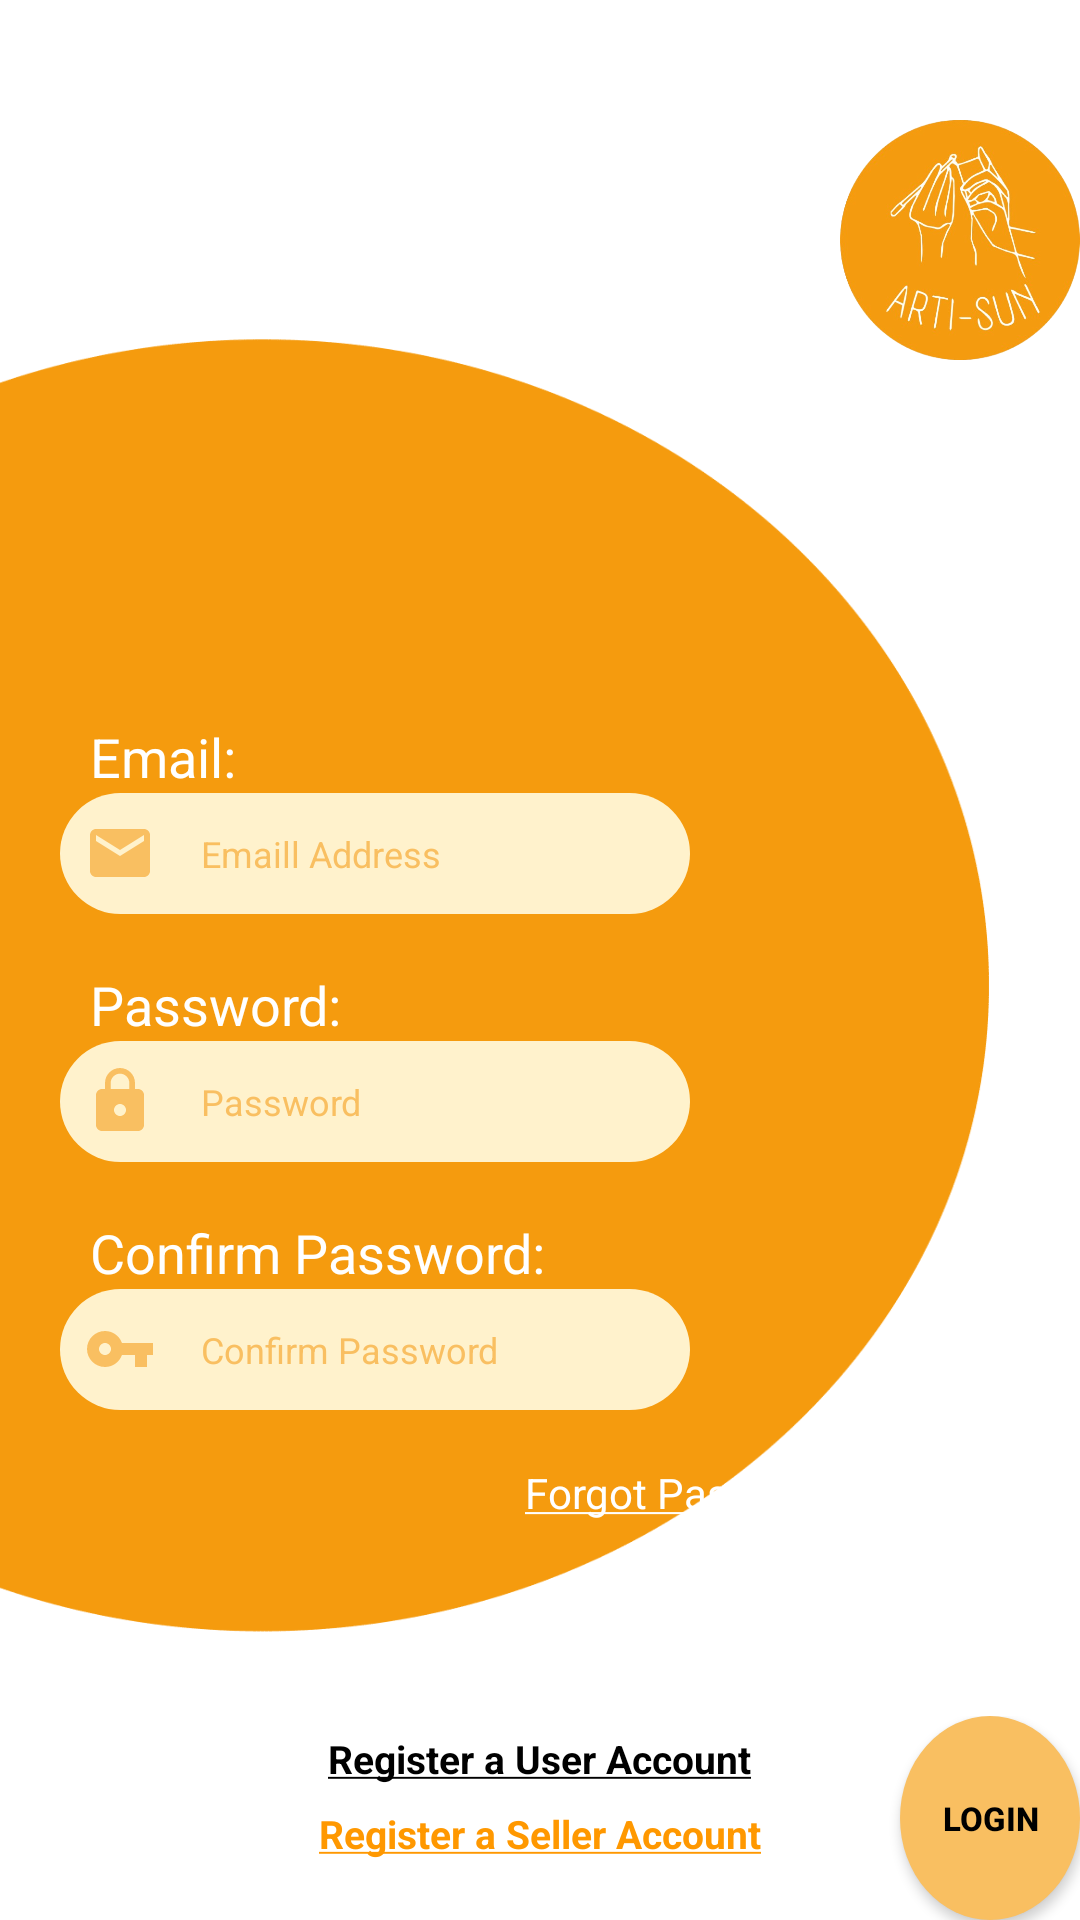

Produce the Android XML layout that renders to this screen, including the resource entries it uses.
<!-- AndroidManifest.xml: application theme Theme.ArtiSun -->
<!-- res/layout/activity_login.xml -->
<?xml version="1.0" encoding="utf-8"?>
<RelativeLayout xmlns:android="http://schemas.android.com/apk/res/android"
    xmlns:app="http://schemas.android.com/apk/res-auto"
    xmlns:tools="http://schemas.android.com/tools"
    android:layout_width="match_parent"
    android:layout_height="match_parent"
    android:background="@drawable/loginbg"
    tools:context=".LoginActivity">

    <ImageView
        android:id="@+id/loginlogo"
        android:layout_width="100dp"
        android:layout_height="100dp"
        android:layout_marginStart="280dp"
        android:layout_marginTop="30dp"
        android:src="@drawable/applogo"/>
    <RelativeLayout
        android:layout_below="@+id/loginlogo"
        android:layout_width="wrap_content"
        android:layout_height="wrap_content"
        android:layout_marginTop="110dp"
        android:id="@+id/loginR1">
        <TextView
            android:id="@+id/emailtxt"
            android:layout_width="match_parent"
            android:layout_height="wrap_content"
            android:textColor="@color/white"
            android:layout_marginStart="30dp"
            android:text="@string/Email"/>

        <EditText
            android:id="@+id/emailhint"
            android:layout_width="match_parent"
            android:layout_height="wrap_content"
            android:background="@drawable/round_cornerlighter"
            android:drawableStart="@drawable/ic_email"
            android:drawablePadding="15dp"
            android:hint="@string/emailhint"
            android:layout_below="@+id/emailtxt"
            android:layout_marginStart="20dp"
            android:layout_marginEnd="130dp"
            android:inputType="textEmailAddress"
            android:padding="8dp" />

        <TextView
            android:id="@+id/passwordtxt"
            android:layout_width="match_parent"
            android:layout_height="wrap_content"
            android:textColor="@color/white"
            android:layout_marginStart="30dp"
            android:layout_marginTop="18dp"
            android:layout_below="@id/emailhint"
            android:text="@string/Password1"/>

        <EditText
            android:id="@+id/passwordhint"
            android:layout_width="match_parent"
            android:layout_height="wrap_content"
            android:background="@drawable/round_cornerlighter"
            android:drawableStart="@drawable/ic_locker"
            android:drawablePadding="15dp"
            android:hint="@string/passwordhint"
            android:layout_below="@+id/passwordtxt"
            android:layout_marginStart="20dp"
            android:layout_marginEnd="130dp"
            android:inputType="textPassword"
            android:padding="8dp" />

        <TextView
            android:id="@+id/passwordtxt2"
            android:layout_width="match_parent"
            android:layout_height="wrap_content"
            android:textColor="@color/white"
            android:layout_marginStart="30dp"
            android:layout_marginTop="18dp"
            android:layout_below="@id/passwordhint"
            android:text="@string/Password2"/>

        <EditText
            android:id="@+id/passwordhint2"
            android:layout_width="match_parent"
            android:layout_height="wrap_content"
            android:background="@drawable/round_cornerlighter"
            android:drawableStart="@drawable/ic_password"
            android:drawablePadding="15dp"
            android:hint="@string/passwordhint2"
            android:layout_below="@+id/passwordtxt2"
            android:layout_marginStart="20dp"
            android:layout_marginEnd="130dp"
            android:inputType="textPassword"
            android:padding="8dp" />
        <TextView
            android:id="@+id/forgotpassword"
            android:layout_width="match_parent"
            android:layout_height="wrap_content"
            android:textColor="@color/white"
            android:layout_marginStart="175dp"
            android:layout_marginTop="18dp"
            android:layout_below="@id/passwordhint2"
            android:text="@string/forgotpassword"/>

    </RelativeLayout>
    <RelativeLayout
        android:id="@+id/loginR2"
        android:layout_width="match_parent"
        android:layout_height="100dp"
        android:layout_below="@+id/loginR1"
        android:layout_marginTop="65dp">
        <Button
            android:id="@+id/loginbtn"
            android:layout_width="70dp"
            android:layout_height="70dp"
            android:layout_centerVertical="true"
            android:layout_marginStart="300dp"
            android:text="@string/Login"
            android:textStyle="bold"
            android:textColor="@color/black"
            android:textSize="11sp"
            android:background="@drawable/shape_circle"
            />

    </RelativeLayout>

    <TextView
        android:id="@+id/registersellertxt"
        android:layout_width="wrap_content"
        android:layout_height="wrap_content"
        android:textSize="13sp"
        android:layout_alignTop="@+id/registeruser"
        android:layout_marginTop="25dp"
        android:textStyle="bold"
        android:textColor="@color/orange"
        android:layout_centerHorizontal="true"
        android:text="@string/Registerselleracc" />

    <TextView
        android:id="@+id/registeruser"
        android:layout_width="wrap_content"
        android:layout_height="wrap_content"
        android:layout_alignParentBottom="true"
        android:layout_centerHorizontal="true"
        android:layout_marginBottom="45dp"
        android:text="@string/Registeruseracc"
        android:textColor="@color/black"
        android:textSize="13sp"
        android:textStyle="bold" />

</RelativeLayout>
<!-- resources referenced by this layout -->
<resources>
  <color name="black">#FF000000</color>
  <color name="orange">#FF9800</color>
  <color name="white">#FFFFFFFF</color>
  <!-- drawable applogo: png bitmap (drawable, 215622 bytes) -->
  <!-- drawable ic_email (drawable) -->
  <vector android:height="24dp" android:tint="@color/darker"
      android:viewportHeight="24" android:viewportWidth="24"
      android:width="24dp" xmlns:android="http://schemas.android.com/apk/res/android">
      <path android:fillColor="@android:color/white" android:pathData="M20,4L4,4c-1.1,0 -1.99,0.9 -1.99,2L2,18c0,1.1 0.9,2 2,2h16c1.1,0 2,-0.9 2,-2L22,6c0,-1.1 -0.9,-2 -2,-2zM20,8l-8,5 -8,-5L4,6l8,5 8,-5v2z"/>
  </vector>
  <!-- drawable ic_locker (drawable) -->
  <vector android:height="24dp" android:tint="@color/darker"
      android:viewportHeight="24" android:viewportWidth="24"
      android:width="24dp" xmlns:android="http://schemas.android.com/apk/res/android">
      <path android:fillColor="@android:color/white" android:pathData="M18,8h-1L17,6c0,-2.76 -2.24,-5 -5,-5S7,3.24 7,6v2L6,8c-1.1,0 -2,0.9 -2,2v10c0,1.1 0.9,2 2,2h12c1.1,0 2,-0.9 2,-2L20,10c0,-1.1 -0.9,-2 -2,-2zM12,17c-1.1,0 -2,-0.9 -2,-2s0.9,-2 2,-2 2,0.9 2,2 -0.9,2 -2,2zM15.1,8L8.9,8L8.9,6c0,-1.71 1.39,-3.1 3.1,-3.1 1.71,0 3.1,1.39 3.1,3.1v2z"/>
  </vector>
  <!-- drawable ic_password (drawable) -->
  <vector android:height="24dp" android:tint="@color/darker"
      android:viewportHeight="24" android:viewportWidth="24"
      android:width="24dp" xmlns:android="http://schemas.android.com/apk/res/android">
      <path android:fillColor="@android:color/white" android:pathData="M12.65,10C11.83,7.67 9.61,6 7,6c-3.31,0 -6,2.69 -6,6s2.69,6 6,6c2.61,0 4.83,-1.67 5.65,-4H17v4h4v-4h2v-4H12.65zM7,14c-1.1,0 -2,-0.9 -2,-2s0.9,-2 2,-2 2,0.9 2,2 -0.9,2 -2,2z"/>
  </vector>
  <!-- drawable loginbg: png bitmap (drawable, 15305 bytes) -->
  <!-- drawable round_cornerlighter (drawable) -->
  <?xml version="1.0" encoding="utf-8"?>
  <shape xmlns:android="http://schemas.android.com/apk/res/android"    android:shape="rectangle">
      <solid android:color="@color/lighter"/>
      <corners android:radius="100dp"/>
  
  </shape>
  <!-- drawable shape_circle (drawable) -->
  <?xml version="1.0" encoding="utf-8"?>
  <shape xmlns:android="http://schemas.android.com/apk/res/android"
          android:shape="oval">
  
          <solid
              android:color="@color/darker"/>
  
          <size
              android:width="120dp"
              android:height="120dp"/>
      </shape>
  <string name="Email"><font size="18">Email:</font></string>
  <string name="Login">Login</string>
  <string name="Password1"><font size="18">Password:</font></string>
  <string name="Password2"><font size="18">Confirm Password:</font></string>
  <string name="Registerselleracc"><u>Register a Seller Account</u></string>
  <string name="Registeruseracc"><u>Register a User Account</u></string>
  <string name="emailhint"><font size="12">Emaill Address</font></string>
  <string name="forgotpassword"><u>Forgot Password</u></string>
  <string name="passwordhint"><font size="12">Password</font></string>
  <string name="passwordhint2"><font size="12">Confirm Password </font></string>
  <style name="Theme.ArtiSun" parent="Theme.MaterialComponents.DayNight.NoActionBar">
          
          <item name="colorPrimary">@color/lighter</item>
          <item name="colorPrimaryVariant">@color/darker</item>
          <item name="colorOnPrimary">@color/white</item>
          
          <item name="colorSecondary">@color/teal_200</item>
          <item name="colorSecondaryVariant">@color/teal_700</item>
          <item name="colorOnSecondary">@color/black</item>
          
          <item name="android:statusBarColor" tools:targetApi="21">?attr/colorPrimaryVariant</item>
          <item name="android:textColorHint">@color/darker</item>
          
      </style>
  <color name="darker">#F9BF61</color>
  <color name="lighter">#FFF2CC</color>
  <color name="teal_200">#FF9800</color>
  <color name="teal_700">#C00000</color>
</resources>
